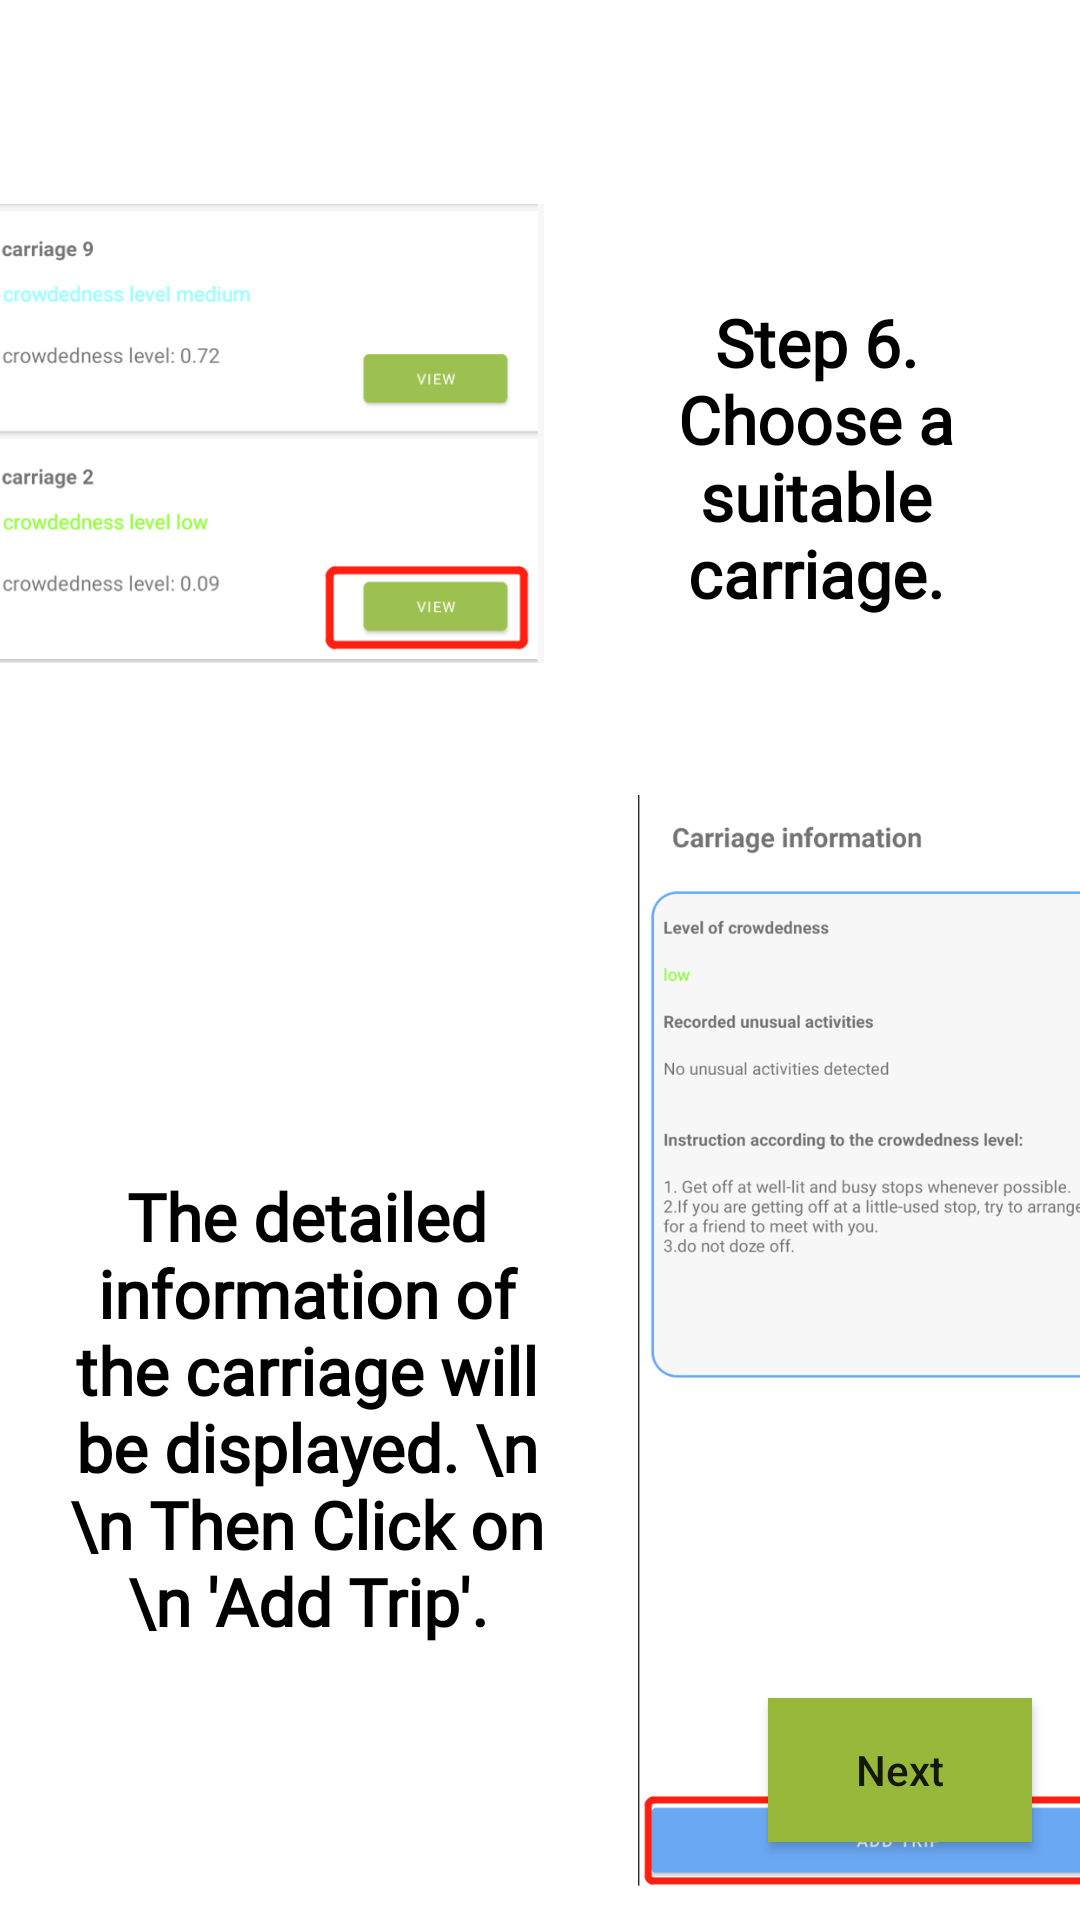

The Android layout XML behind this screen, and the referenced resources:
<!-- AndroidManifest.xml: application theme Theme.PTsafe -->
<!-- res/layout/fragment_eleventh_screen.xml -->
<?xml version="1.0" encoding="utf-8"?>
<androidx.constraintlayout.widget.ConstraintLayout xmlns:android="http://schemas.android.com/apk/res/android"
    xmlns:app="http://schemas.android.com/apk/res-auto"
    xmlns:tools="http://schemas.android.com/tools"
    android:layout_width="match_parent"
    android:layout_height="match_parent"
    android:background="@color/white_primary"
    tools:context=".EleventhScreen">


    <Button
        android:id="@+id/next11"
        android:layout_width="wrap_content"
        android:layout_height="wrap_content"
        android:layout_marginTop="194dp"
        android:layout_marginEnd="16dp"
        android:layout_marginBottom="26dp"
        android:background="@color/green_secondary"
        android:text="Next"
        android:textAllCaps="false"
        app:layout_constraintBottom_toBottomOf="parent"
        app:layout_constraintEnd_toEndOf="parent"
        app:layout_constraintTop_toBottomOf="@+id/textView2" />

    <TextView
        android:id="@+id/textView17"
        android:layout_width="96dp"
        android:layout_height="145dp"
        android:layout_marginTop="80dp"
        android:layout_marginEnd="40dp"
        android:fontFamily="@font/roboto"
        android:gravity="center"
        android:text="Step 6. Choose a suitable carriage."
        android:textColor="@color/black"
        android:textSize="22sp"
        android:textStyle="bold"
        app:layout_constraintEnd_toEndOf="parent"
        app:layout_constraintTop_toTopOf="parent" />

    <TextView
        android:id="@+id/textView18"
        android:layout_width="173dp"
        android:layout_height="261dp"
        android:layout_marginStart="16dp"
        android:layout_marginTop="110dp"
        android:layout_marginBottom="128dp"
        android:fontFamily="@font/roboto"
        android:gravity="center"
        android:text="The detailed information of the carriage will be displayed. \n \n Then Click on \n 'Add Trip'."
        android:textColor="@color/black"
        android:textSize="22sp"
        android:textStyle="bold"
        app:layout_constraintBottom_toBottomOf="parent"
        app:layout_constraintStart_toStartOf="parent"
        app:layout_constraintTop_toBottomOf="@+id/imageView12"
        app:layout_constraintVertical_bias="0.0" />

    <ImageView
        android:id="@+id/imageView12"
        android:layout_width="204dp"
        android:layout_height="169dp"
        android:layout_marginStart="30dp"
        android:layout_marginTop="60dp"
        android:layout_marginEnd="43dp"
        android:src="@drawable/tutorial_addtrip_12"
        app:layout_constraintEnd_toStartOf="@+id/textView17"
        app:layout_constraintHorizontal_bias="1.0"
        app:layout_constraintStart_toStartOf="parent"
        app:layout_constraintTop_toTopOf="parent" />

    <ImageView
        android:id="@+id/imageView13"
        android:layout_width="174dp"
        android:layout_height="365dp"
        android:layout_marginStart="23dp"
        android:layout_marginTop="36dp"
        android:layout_marginEnd="25dp"
        android:src="@drawable/tutorial_addtrip_13"
        app:layout_constraintEnd_toEndOf="parent"
        app:layout_constraintHorizontal_bias="0.0"
        app:layout_constraintStart_toEndOf="@+id/textView18"
        app:layout_constraintTop_toBottomOf="@+id/imageView12" />
</androidx.constraintlayout.widget.ConstraintLayout>
<!-- resources referenced by this layout -->
<resources>
  <color name="black">#FF000000</color>
  <color name="green_secondary">#98B83C</color>
  <color name="white_primary">#FFFFFF</color>
  <!-- drawable tutorial_addtrip_12: png bitmap (drawable-v24, 28758 bytes) -->
  <!-- drawable tutorial_addtrip_13: png bitmap (drawable-v24, 66831 bytes) -->
  <style name="Theme.PTsafe" parent="Theme.MaterialComponents.DayNight.NoActionBar">
          
          <item name="colorPrimary">@color/purple_500</item>
          <item name="colorPrimaryVariant">@color/purple_700</item>
          <item name="colorOnPrimary">@color/white</item>
          
          <item name="colorSecondary">@color/teal_200</item>
          <item name="colorSecondaryVariant">@color/teal_700</item>
          <item name="colorOnSecondary">@color/black</item>
          
          <item name="android:statusBarColor" tools:targetApi="l">?attr/colorPrimaryVariant</item>
          
      </style>
  <color name="purple_500">#FF6200EE</color>
  <color name="purple_700">#FF3700B3</color>
  <color name="white">#FFFFFFFF</color>
  <color name="teal_200">#FF03DAC5</color>
  <color name="teal_700">#FF018786</color>
</resources>
